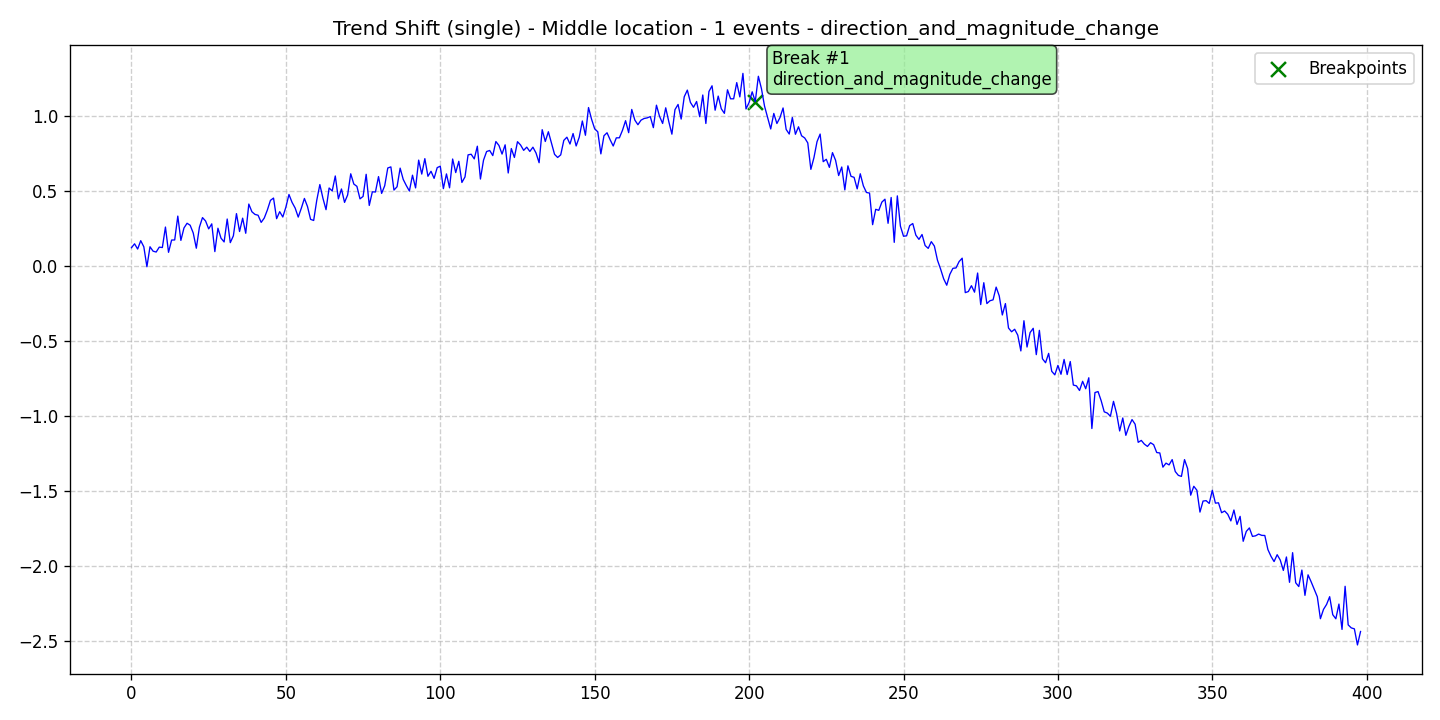

The data file committed next to this chart (first rows):
data, stationary, det_lin_up, det_lin_down, det_quad, det_cubic, det_exp, det_damped, stoc_trend, volatility, single_seas, multiple_seas, point_anom_single, point_anom_multi, collect_anom, context_anom, mean_shift, var_shift, trend_shift, date, is_break, is_anomaly, is_multi, location_beginning
0.1226, 0, 0, 0, 0, 0, 0, 0, 0, 0, 0, 0, 0, 0, 0, 0, 0, 0, 1, 2020-01-01, 0, 0, 0, 0
0.1486, 0, 0, 0, 0, 0, 0, 0, 0, 0, 0, 0, 0, 0, 0, 0, 0, 0, 1, 2020-01-02, 0, 0, 0, 0
0.1137, 0, 0, 0, 0, 0, 0, 0, 0, 0, 0, 0, 0, 0, 0, 0, 0, 0, 1, 2020-01-03, 0, 0, 0, 0
0.1694, 0, 0, 0, 0, 0, 0, 0, 0, 0, 0, 0, 0, 0, 0, 0, 0, 0, 1, 2020-01-04, 0, 0, 0, 0
0.1287, 0, 0, 0, 0, 0, 0, 0, 0, 0, 0, 0, 0, 0, 0, 0, 0, 0, 1, 2020-01-05, 0, 0, 0, 0
-0.004324, 0, 0, 0, 0, 0, 0, 0, 0, 0, 0, 0, 0, 0, 0, 0, 0, 0, 1, 2020-01-06, 0, 0, 0, 0
0.1289, 0, 0, 0, 0, 0, 0, 0, 0, 0, 0, 0, 0, 0, 0, 0, 0, 0, 1, 2020-01-07, 0, 0, 0, 0
0.09957, 0, 0, 0, 0, 0, 0, 0, 0, 0, 0, 0, 0, 0, 0, 0, 0, 0, 1, 2020-01-08, 0, 0, 0, 0
0.09386, 0, 0, 0, 0, 0, 0, 0, 0, 0, 0, 0, 0, 0, 0, 0, 0, 0, 1, 2020-01-09, 0, 0, 0, 0
0.1265, 0, 0, 0, 0, 0, 0, 0, 0, 0, 0, 0, 0, 0, 0, 0, 0, 0, 1, 2020-01-10, 0, 0, 0, 0
0.1239, 0, 0, 0, 0, 0, 0, 0, 0, 0, 0, 0, 0, 0, 0, 0, 0, 0, 1, 2020-01-11, 0, 0, 0, 0
0.2602, 0, 0, 0, 0, 0, 0, 0, 0, 0, 0, 0, 0, 0, 0, 0, 0, 0, 1, 2020-01-12, 0, 0, 0, 0
0.09197, 0, 0, 0, 0, 0, 0, 0, 0, 0, 0, 0, 0, 0, 0, 0, 0, 0, 1, 2020-01-13, 0, 0, 0, 0
0.1736, 0, 0, 0, 0, 0, 0, 0, 0, 0, 0, 0, 0, 0, 0, 0, 0, 0, 1, 2020-01-14, 0, 0, 0, 0
0.1743, 0, 0, 0, 0, 0, 0, 0, 0, 0, 0, 0, 0, 0, 0, 0, 0, 0, 1, 2020-01-15, 0, 0, 0, 0
0.3332, 0, 0, 0, 0, 0, 0, 0, 0, 0, 0, 0, 0, 0, 0, 0, 0, 0, 1, 2020-01-16, 0, 0, 0, 0
0.1714, 0, 0, 0, 0, 0, 0, 0, 0, 0, 0, 0, 0, 0, 0, 0, 0, 0, 1, 2020-01-17, 0, 0, 0, 0
0.2541, 0, 0, 0, 0, 0, 0, 0, 0, 0, 0, 0, 0, 0, 0, 0, 0, 0, 1, 2020-01-18, 0, 0, 0, 0
0.2855, 0, 0, 0, 0, 0, 0, 0, 0, 0, 0, 0, 0, 0, 0, 0, 0, 0, 1, 2020-01-19, 0, 0, 0, 0
0.2724, 0, 0, 0, 0, 0, 0, 0, 0, 0, 0, 0, 0, 0, 0, 0, 0, 0, 1, 2020-01-20, 0, 0, 0, 0
0.2208, 0, 0, 0, 0, 0, 0, 0, 0, 0, 0, 0, 0, 0, 0, 0, 0, 0, 1, 2020-01-21, 0, 0, 0, 0
0.1193, 0, 0, 0, 0, 0, 0, 0, 0, 0, 0, 0, 0, 0, 0, 0, 0, 0, 1, 2020-01-22, 0, 0, 0, 0
0.2594, 0, 0, 0, 0, 0, 0, 0, 0, 0, 0, 0, 0, 0, 0, 0, 0, 0, 1, 2020-01-23, 0, 0, 0, 0
0.3232, 0, 0, 0, 0, 0, 0, 0, 0, 0, 0, 0, 0, 0, 0, 0, 0, 0, 1, 2020-01-24, 0, 0, 0, 0
0.3006, 0, 0, 0, 0, 0, 0, 0, 0, 0, 0, 0, 0, 0, 0, 0, 0, 0, 1, 2020-01-25, 0, 0, 0, 0
0.2481, 0, 0, 0, 0, 0, 0, 0, 0, 0, 0, 0, 0, 0, 0, 0, 0, 0, 1, 2020-01-26, 0, 0, 0, 0
0.2815, 0, 0, 0, 0, 0, 0, 0, 0, 0, 0, 0, 0, 0, 0, 0, 0, 0, 1, 2020-01-27, 0, 0, 0, 0
0.09669, 0, 0, 0, 0, 0, 0, 0, 0, 0, 0, 0, 0, 0, 0, 0, 0, 0, 1, 2020-01-28, 0, 0, 0, 0
0.2524, 0, 0, 0, 0, 0, 0, 0, 0, 0, 0, 0, 0, 0, 0, 0, 0, 0, 1, 2020-01-29, 0, 0, 0, 0
0.1859, 0, 0, 0, 0, 0, 0, 0, 0, 0, 0, 0, 0, 0, 0, 0, 0, 0, 1, 2020-01-30, 0, 0, 0, 0
0.1611, 0, 0, 0, 0, 0, 0, 0, 0, 0, 0, 0, 0, 0, 0, 0, 0, 0, 1, 2020-01-31, 0, 0, 0, 0
0.3137, 0, 0, 0, 0, 0, 0, 0, 0, 0, 0, 0, 0, 0, 0, 0, 0, 0, 1, 2020-02-01, 0, 0, 0, 0
0.1564, 0, 0, 0, 0, 0, 0, 0, 0, 0, 0, 0, 0, 0, 0, 0, 0, 0, 1, 2020-02-02, 0, 0, 0, 0
0.202, 0, 0, 0, 0, 0, 0, 0, 0, 0, 0, 0, 0, 0, 0, 0, 0, 0, 1, 2020-02-03, 0, 0, 0, 0
0.3497, 0, 0, 0, 0, 0, 0, 0, 0, 0, 0, 0, 0, 0, 0, 0, 0, 0, 1, 2020-02-04, 0, 0, 0, 0
0.2306, 0, 0, 0, 0, 0, 0, 0, 0, 0, 0, 0, 0, 0, 0, 0, 0, 0, 1, 2020-02-05, 0, 0, 0, 0
0.3195, 0, 0, 0, 0, 0, 0, 0, 0, 0, 0, 0, 0, 0, 0, 0, 0, 0, 1, 2020-02-06, 0, 0, 0, 0
0.2188, 0, 0, 0, 0, 0, 0, 0, 0, 0, 0, 0, 0, 0, 0, 0, 0, 0, 1, 2020-02-07, 0, 0, 0, 0
0.4134, 0, 0, 0, 0, 0, 0, 0, 0, 0, 0, 0, 0, 0, 0, 0, 0, 0, 1, 2020-02-08, 0, 0, 0, 0
0.3621, 0, 0, 0, 0, 0, 0, 0, 0, 0, 0, 0, 0, 0, 0, 0, 0, 0, 1, 2020-02-09, 0, 0, 0, 0
0.3444, 0, 0, 0, 0, 0, 0, 0, 0, 0, 0, 0, 0, 0, 0, 0, 0, 0, 1, 2020-02-10, 0, 0, 0, 0
0.3389, 0, 0, 0, 0, 0, 0, 0, 0, 0, 0, 0, 0, 0, 0, 0, 0, 0, 1, 2020-02-11, 0, 0, 0, 0
0.2914, 0, 0, 0, 0, 0, 0, 0, 0, 0, 0, 0, 0, 0, 0, 0, 0, 0, 1, 2020-02-12, 0, 0, 0, 0
0.3201, 0, 0, 0, 0, 0, 0, 0, 0, 0, 0, 0, 0, 0, 0, 0, 0, 0, 1, 2020-02-13, 0, 0, 0, 0
0.3735, 0, 0, 0, 0, 0, 0, 0, 0, 0, 0, 0, 0, 0, 0, 0, 0, 0, 1, 2020-02-14, 0, 0, 0, 0
0.438, 0, 0, 0, 0, 0, 0, 0, 0, 0, 0, 0, 0, 0, 0, 0, 0, 0, 1, 2020-02-15, 0, 0, 0, 0
0.4534, 0, 0, 0, 0, 0, 0, 0, 0, 0, 0, 0, 0, 0, 0, 0, 0, 0, 1, 2020-02-16, 0, 0, 0, 0
0.316, 0, 0, 0, 0, 0, 0, 0, 0, 0, 0, 0, 0, 0, 0, 0, 0, 0, 1, 2020-02-17, 0, 0, 0, 0
0.3627, 0, 0, 0, 0, 0, 0, 0, 0, 0, 0, 0, 0, 0, 0, 0, 0, 0, 1, 2020-02-18, 0, 0, 0, 0
0.3273, 0, 0, 0, 0, 0, 0, 0, 0, 0, 0, 0, 0, 0, 0, 0, 0, 0, 1, 2020-02-19, 0, 0, 0, 0
0.3927, 0, 0, 0, 0, 0, 0, 0, 0, 0, 0, 0, 0, 0, 0, 0, 0, 0, 1, 2020-02-20, 0, 0, 0, 0
0.4771, 0, 0, 0, 0, 0, 0, 0, 0, 0, 0, 0, 0, 0, 0, 0, 0, 0, 1, 2020-02-21, 0, 0, 0, 0
0.4247, 0, 0, 0, 0, 0, 0, 0, 0, 0, 0, 0, 0, 0, 0, 0, 0, 0, 1, 2020-02-22, 0, 0, 0, 0
0.387, 0, 0, 0, 0, 0, 0, 0, 0, 0, 0, 0, 0, 0, 0, 0, 0, 0, 1, 2020-02-23, 0, 0, 0, 0
0.3266, 0, 0, 0, 0, 0, 0, 0, 0, 0, 0, 0, 0, 0, 0, 0, 0, 0, 1, 2020-02-24, 0, 0, 0, 0
0.3856, 0, 0, 0, 0, 0, 0, 0, 0, 0, 0, 0, 0, 0, 0, 0, 0, 0, 1, 2020-02-25, 0, 0, 0, 0
0.4508, 0, 0, 0, 0, 0, 0, 0, 0, 0, 0, 0, 0, 0, 0, 0, 0, 0, 1, 2020-02-26, 0, 0, 0, 0
0.3969, 0, 0, 0, 0, 0, 0, 0, 0, 0, 0, 0, 0, 0, 0, 0, 0, 0, 1, 2020-02-27, 0, 0, 0, 0
0.3116, 0, 0, 0, 0, 0, 0, 0, 0, 0, 0, 0, 0, 0, 0, 0, 0, 0, 1, 2020-02-28, 0, 0, 0, 0
0.3041, 0, 0, 0, 0, 0, 0, 0, 0, 0, 0, 0, 0, 0, 0, 0, 0, 0, 1, 2020-02-29, 0, 0, 0, 0
... 339 more rows
